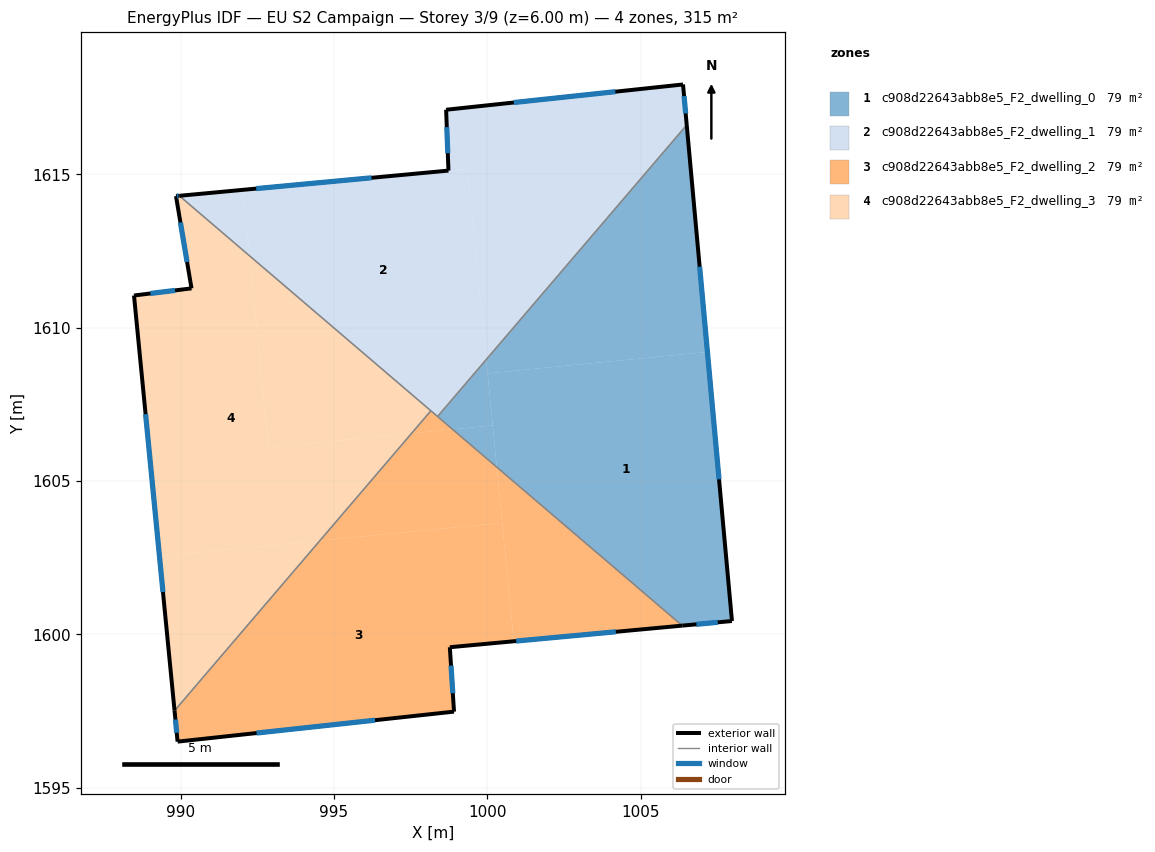
=== STOREY PLAN SPEC (per zone: floor XY polygon, exterior-wall plan segments, windows/doors) ===
zone 1: c908d22643abb8e5_F2_dwelling_0  (78.8 m²)
  floor: (1007.17, 1609.21) (1007.97, 1600.43) (1006.35, 1600.29) (1000.31, 1605.45) (1000.01, 1608.51)
  floor: (1006.50, 1616.61) (1007.17, 1609.21) (1000.01, 1608.51) (999.96, 1608.96)
  floor: (999.96, 1608.96) (1000.31, 1605.45) (1000.17, 1606.81) (998.87, 1606.68) (998.38, 1607.10)
  floor: (1000.17, 1606.81) (1000.31, 1605.45) (998.87, 1606.68)
  exterior wall: (1007.97, 1600.43) – (1006.50, 1616.61)  [16.2 m]
    window: (1007.55, 1605.06) – (1006.92, 1611.99)  [8.9 m²]
  exterior wall: (1006.35, 1600.29) – (1007.97, 1600.43)  [1.6 m]
    window: (1006.82, 1600.33) – (1007.51, 1600.39)  [0.9 m²]
  interior walls: 2
zone 2: c908d22643abb8e5_F2_dwelling_1  (78.8 m²)
  floor: (1006.38, 1617.93) (1006.50, 1616.61) (999.96, 1608.96) (999.36, 1615.18) (998.73, 1615.12) (998.65, 1617.11)
  floor: (999.36, 1615.17) (999.96, 1608.96) (998.38, 1607.10) (992.25, 1612.34) (992.04, 1614.49) (998.73, 1615.12)
  floor: (992.04, 1614.49) (992.25, 1612.34) (989.96, 1614.30)
  exterior wall: (998.73, 1615.12) – (989.96, 1614.30)  [8.8 m]
    window: (996.22, 1614.89) – (992.46, 1614.53)  [4.9 m²]
  exterior wall: (998.65, 1617.11) – (998.73, 1615.12)  [2.0 m]
    window: (998.68, 1616.54) – (998.71, 1615.69)  [1.1 m²]
  exterior wall: (1006.38, 1617.93) – (998.65, 1617.11)  [7.8 m]
    window: (1004.17, 1617.69) – (1000.86, 1617.34)  [4.3 m²]
  exterior wall: (1006.50, 1616.61) – (1006.38, 1617.93)  [1.3 m]
    window: (1006.46, 1616.99) – (1006.41, 1617.55)  [0.7 m²]
  interior walls: 3
zone 3: c908d22643abb8e5_F2_dwelling_2  (78.8 m²)
  floor: (1000.48, 1603.64) (1000.86, 1599.78) (998.78, 1599.58) (998.91, 1597.48) (989.90, 1596.50) (989.80, 1597.51) (994.54, 1603.06)
  floor: (1006.35, 1600.29) (1000.86, 1599.78) (1000.31, 1605.45)
  floor: (1000.31, 1605.45) (1000.48, 1603.64) (994.54, 1603.06) (997.53, 1606.55) (998.87, 1606.68)
  floor: (998.87, 1606.68) (997.53, 1606.55) (998.16, 1607.29)
  exterior wall: (989.90, 1596.50) – (998.91, 1597.48)  [9.1 m]
    window: (992.47, 1596.78) – (996.34, 1597.20)  [5.0 m²]
  exterior wall: (989.80, 1597.51) – (989.90, 1596.50)  [1.0 m]
    window: (989.83, 1597.22) – (989.87, 1596.79)  [0.6 m²]
  exterior wall: (998.78, 1599.58) – (1006.35, 1600.29)  [7.6 m]
    window: (1000.94, 1599.78) – (1004.19, 1600.08)  [4.2 m²]
  exterior wall: (998.91, 1597.48) – (998.78, 1599.58)  [2.1 m]
    window: (998.87, 1598.08) – (998.81, 1598.98)  [1.2 m²]
  interior walls: 3
zone 4: c908d22643abb8e5_F2_dwelling_3  (78.8 m²)
  floor: (992.25, 1612.34) (992.86, 1606.10) (997.53, 1606.55) (994.54, 1603.06) (989.31, 1602.55) (988.48, 1611.05) (990.35, 1611.28) (989.85, 1614.29) (989.96, 1614.30)
  floor: (994.54, 1603.06) (989.80, 1597.51) (989.31, 1602.55)
  floor: (998.16, 1607.29) (997.53, 1606.55) (992.86, 1606.10) (992.25, 1612.34)
  exterior wall: (988.48, 1611.05) – (989.80, 1597.51)  [13.6 m]
    window: (988.86, 1607.18) – (989.42, 1601.38)  [7.5 m²]
  exterior wall: (990.35, 1611.28) – (988.48, 1611.05)  [1.9 m]
    window: (989.82, 1611.21) – (989.01, 1611.11)  [1.0 m²]
  exterior wall: (989.85, 1614.29) – (990.35, 1611.28)  [3.1 m]
    window: (989.99, 1613.43) – (990.21, 1612.14)  [1.7 m²]
  exterior wall: (989.96, 1614.30) – (989.85, 1614.29)  [0.1 m]
    window: (989.92, 1614.30) – (989.88, 1614.29)  [0.1 m²]
  interior walls: 2

=== DERIVED (storey summary) ===
Building: EU S2 Campaign
Storey: 3 of 9  (floor level z = 6.00 m)
Storey gross floor area: 315.3 m²
Zones on this storey: 4
  - c908d22643abb8e5_F2_dwelling_0: floor 78.8 m²; exterior wall 17.9 m (53.6 m²); 2 window(s) 9.8 m²; WWR 18.4%
  - c908d22643abb8e5_F2_dwelling_1: floor 78.8 m²; exterior wall 19.9 m (59.7 m²); 4 window(s) 11.0 m²; WWR 18.4%
  - c908d22643abb8e5_F2_dwelling_2: floor 78.8 m²; exterior wall 19.8 m (59.4 m²); 4 window(s) 10.9 m²; WWR 18.4%
  - c908d22643abb8e5_F2_dwelling_3: floor 78.8 m²; exterior wall 18.6 m (55.9 m²); 4 window(s) 10.3 m²; WWR 18.4%
Zone adjacency (shared interzone walls):
  - c908d22643abb8e5_F2_dwelling_0 ↔ c908d22643abb8e5_F2_dwelling_1
  - c908d22643abb8e5_F2_dwelling_0 ↔ c908d22643abb8e5_F2_dwelling_2
  - c908d22643abb8e5_F2_dwelling_1 ↔ c908d22643abb8e5_F2_dwelling_2
  - c908d22643abb8e5_F2_dwelling_1 ↔ c908d22643abb8e5_F2_dwelling_3
  - c908d22643abb8e5_F2_dwelling_2 ↔ c908d22643abb8e5_F2_dwelling_3